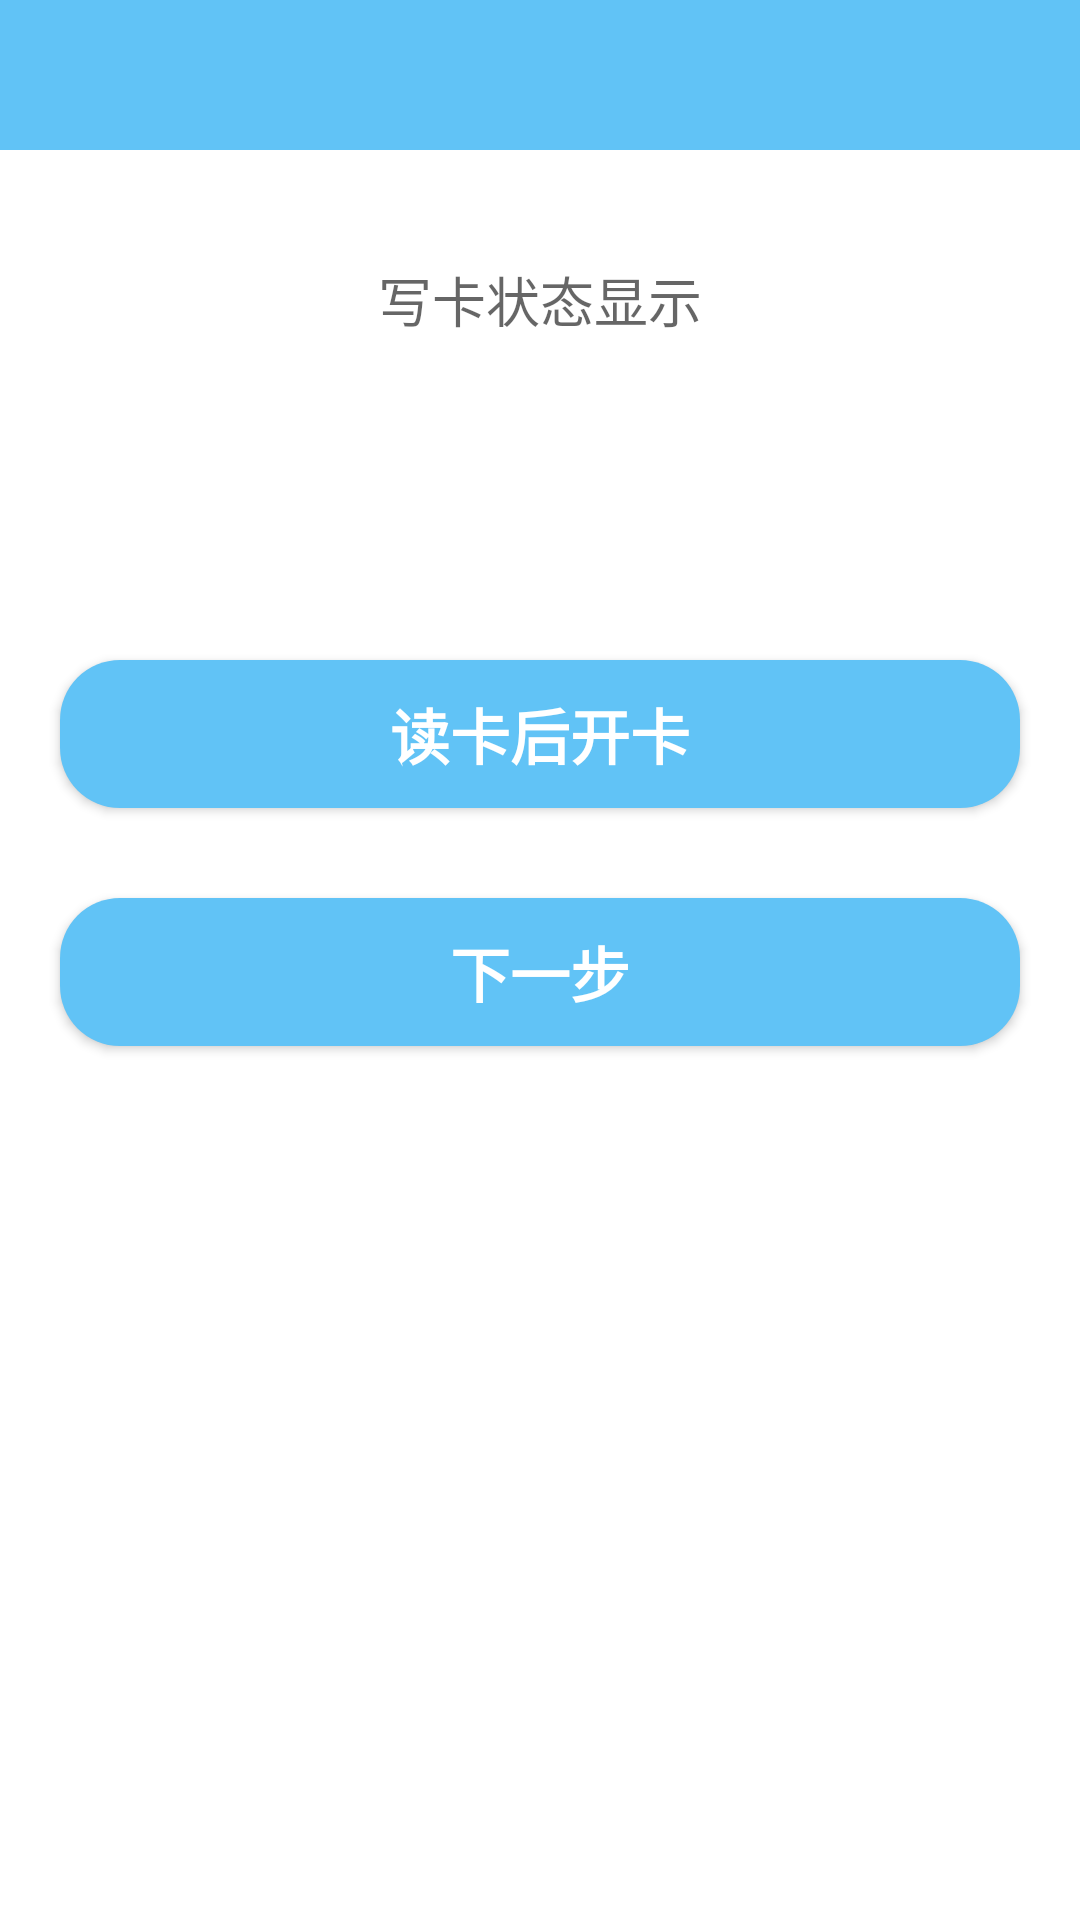

Layout XML and referenced resources for this Android screen:
<!-- AndroidManifest.xml: application theme AppTheme -->
<!-- res/layout/activity_card_open.xml -->
<?xml version="1.0" encoding="utf-8"?>
<LinearLayout xmlns:android="http://schemas.android.com/apk/res/android"
              android:id="@id/contentView"
              android:layout_width="match_parent"
              android:layout_height="match_parent"
              android:background="@color/white"
              android:orientation="vertical">

    <include layout="@layout/head_title"></include>

    <LinearLayout
        android:layout_width="match_parent"
        android:layout_height="100dp"
        android:orientation="vertical">

        <TextView
            android:id="@+id/tv_result_show"
            android:layout_width="match_parent"
            android:layout_height="match_parent"
            android:layout_gravity="center"
            android:gravity="center"
            android:hint="写卡状态显示"
            android:textColor="@color/colorAccent"
            android:textSize="18sp"/>


    </LinearLayout>

    <LinearLayout
        android:layout_width="match_parent"
        android:layout_height="match_parent"
        android:layout_marginTop="50dp"
        android:orientation="vertical">

        <Button
            android:id="@+id/btn_card_open"
            style="@style/BtnStyle"
            android:layout_width="match_parent"
            android:layout_height="wrap_content"
            android:layout_marginTop="20dp"
            android:text="读卡后开卡"
            android:textStyle="bold"/>

        <Button
            android:id="@+id/btn_card_info_next"
            style="@style/BtnStyle"
            android:layout_width="match_parent"
            android:layout_height="wrap_content"
            android:layout_marginTop="30dp"
            android:text="下一步"
            android:textStyle="bold"/>

    </LinearLayout>


</LinearLayout>
<!-- res/layout/head_title.xml (included above) -->
<?xml version="1.0" encoding="utf-8"?>

<RelativeLayout xmlns:android="http://schemas.android.com/apk/res/android"
    android:layout_width="match_parent"
    android:layout_height="50dp"
    android:background="@color/color_top_bg" >

    
    <ImageView
        android:id="@+id/back"
        android:layout_width="48dp"
        android:layout_height="48dp"
        android:layout_centerVertical="true"
        android:padding="14dp"
        android:src="@drawable/icon_back" />
    <TextView
        android:id="@+id/tv_title_center"
        android:layout_width="wrap_content"
        android:layout_height="wrap_content"
        android:layout_centerInParent="true"
        android:text=""
        android:textColor="@color/color_white"
        android:textSize="22sp" />
    <TextView
        android:id="@+id/tv_title_right"
        android:layout_width="wrap_content"
        android:layout_height="wrap_content"
        android:layout_alignParentRight="true"
        android:layout_centerVertical="true"
        android:text=""
        android:paddingRight="14dp"
        android:textColor="@color/color_white"
        android:textSize="22sp" />
</RelativeLayout>
<!-- resources referenced by this layout -->
<resources>
  <color name="colorAccent">#FF4081</color>
  <color name="color_top_bg">#61C3F6</color>
  <color name="color_white">#ffffff</color>
  <color name="white">#ffffff</color>
  <style name="BtnStyle">
          <item name="android:layout_width">match_parent</item>
          <item name="android:layout_height">wrap_content</item>
          <item name="android:gravity">center</item>
          <item name="android:textColor">@color/color_white</item>
          <item name="android:background">@drawable/btn_login_normal</item>
          <item name="android:layout_marginLeft">20dp</item>
          <item name="android:layout_marginRight">20dp</item>
          <item name="android:layout_marginTop">20dp</item>
          <item name="android:padding">10dp</item>
          <item name="android:textSize">20sp</item>
  
      </style>
  <style name="AppTheme" parent="Theme.AppCompat.Light.NoActionBar">
          
          <item name="colorPrimary">@color/colorPrimary</item>
          <item name="colorPrimaryDark">@color/colorPrimaryDark</item>
          <item name="colorAccent">@color/colorAccent</item>
          <item name="android:windowNoTitle">true</item>
      </style>
  <!-- drawable btn_login_normal (drawable-xhdpi) -->
  <?xml version="1.0" encoding="utf-8"?>
  
  <shape android:shape="rectangle"
    xmlns:android="http://schemas.android.com/apk/res/android">
      <solid android:color="#61C3F6" />
      <corners android:radius="20.0dip" />
  </shape>
  <color name="colorPrimary">#3F51B5</color>
  <color name="colorPrimaryDark">#303F9F</color>
</resources>
